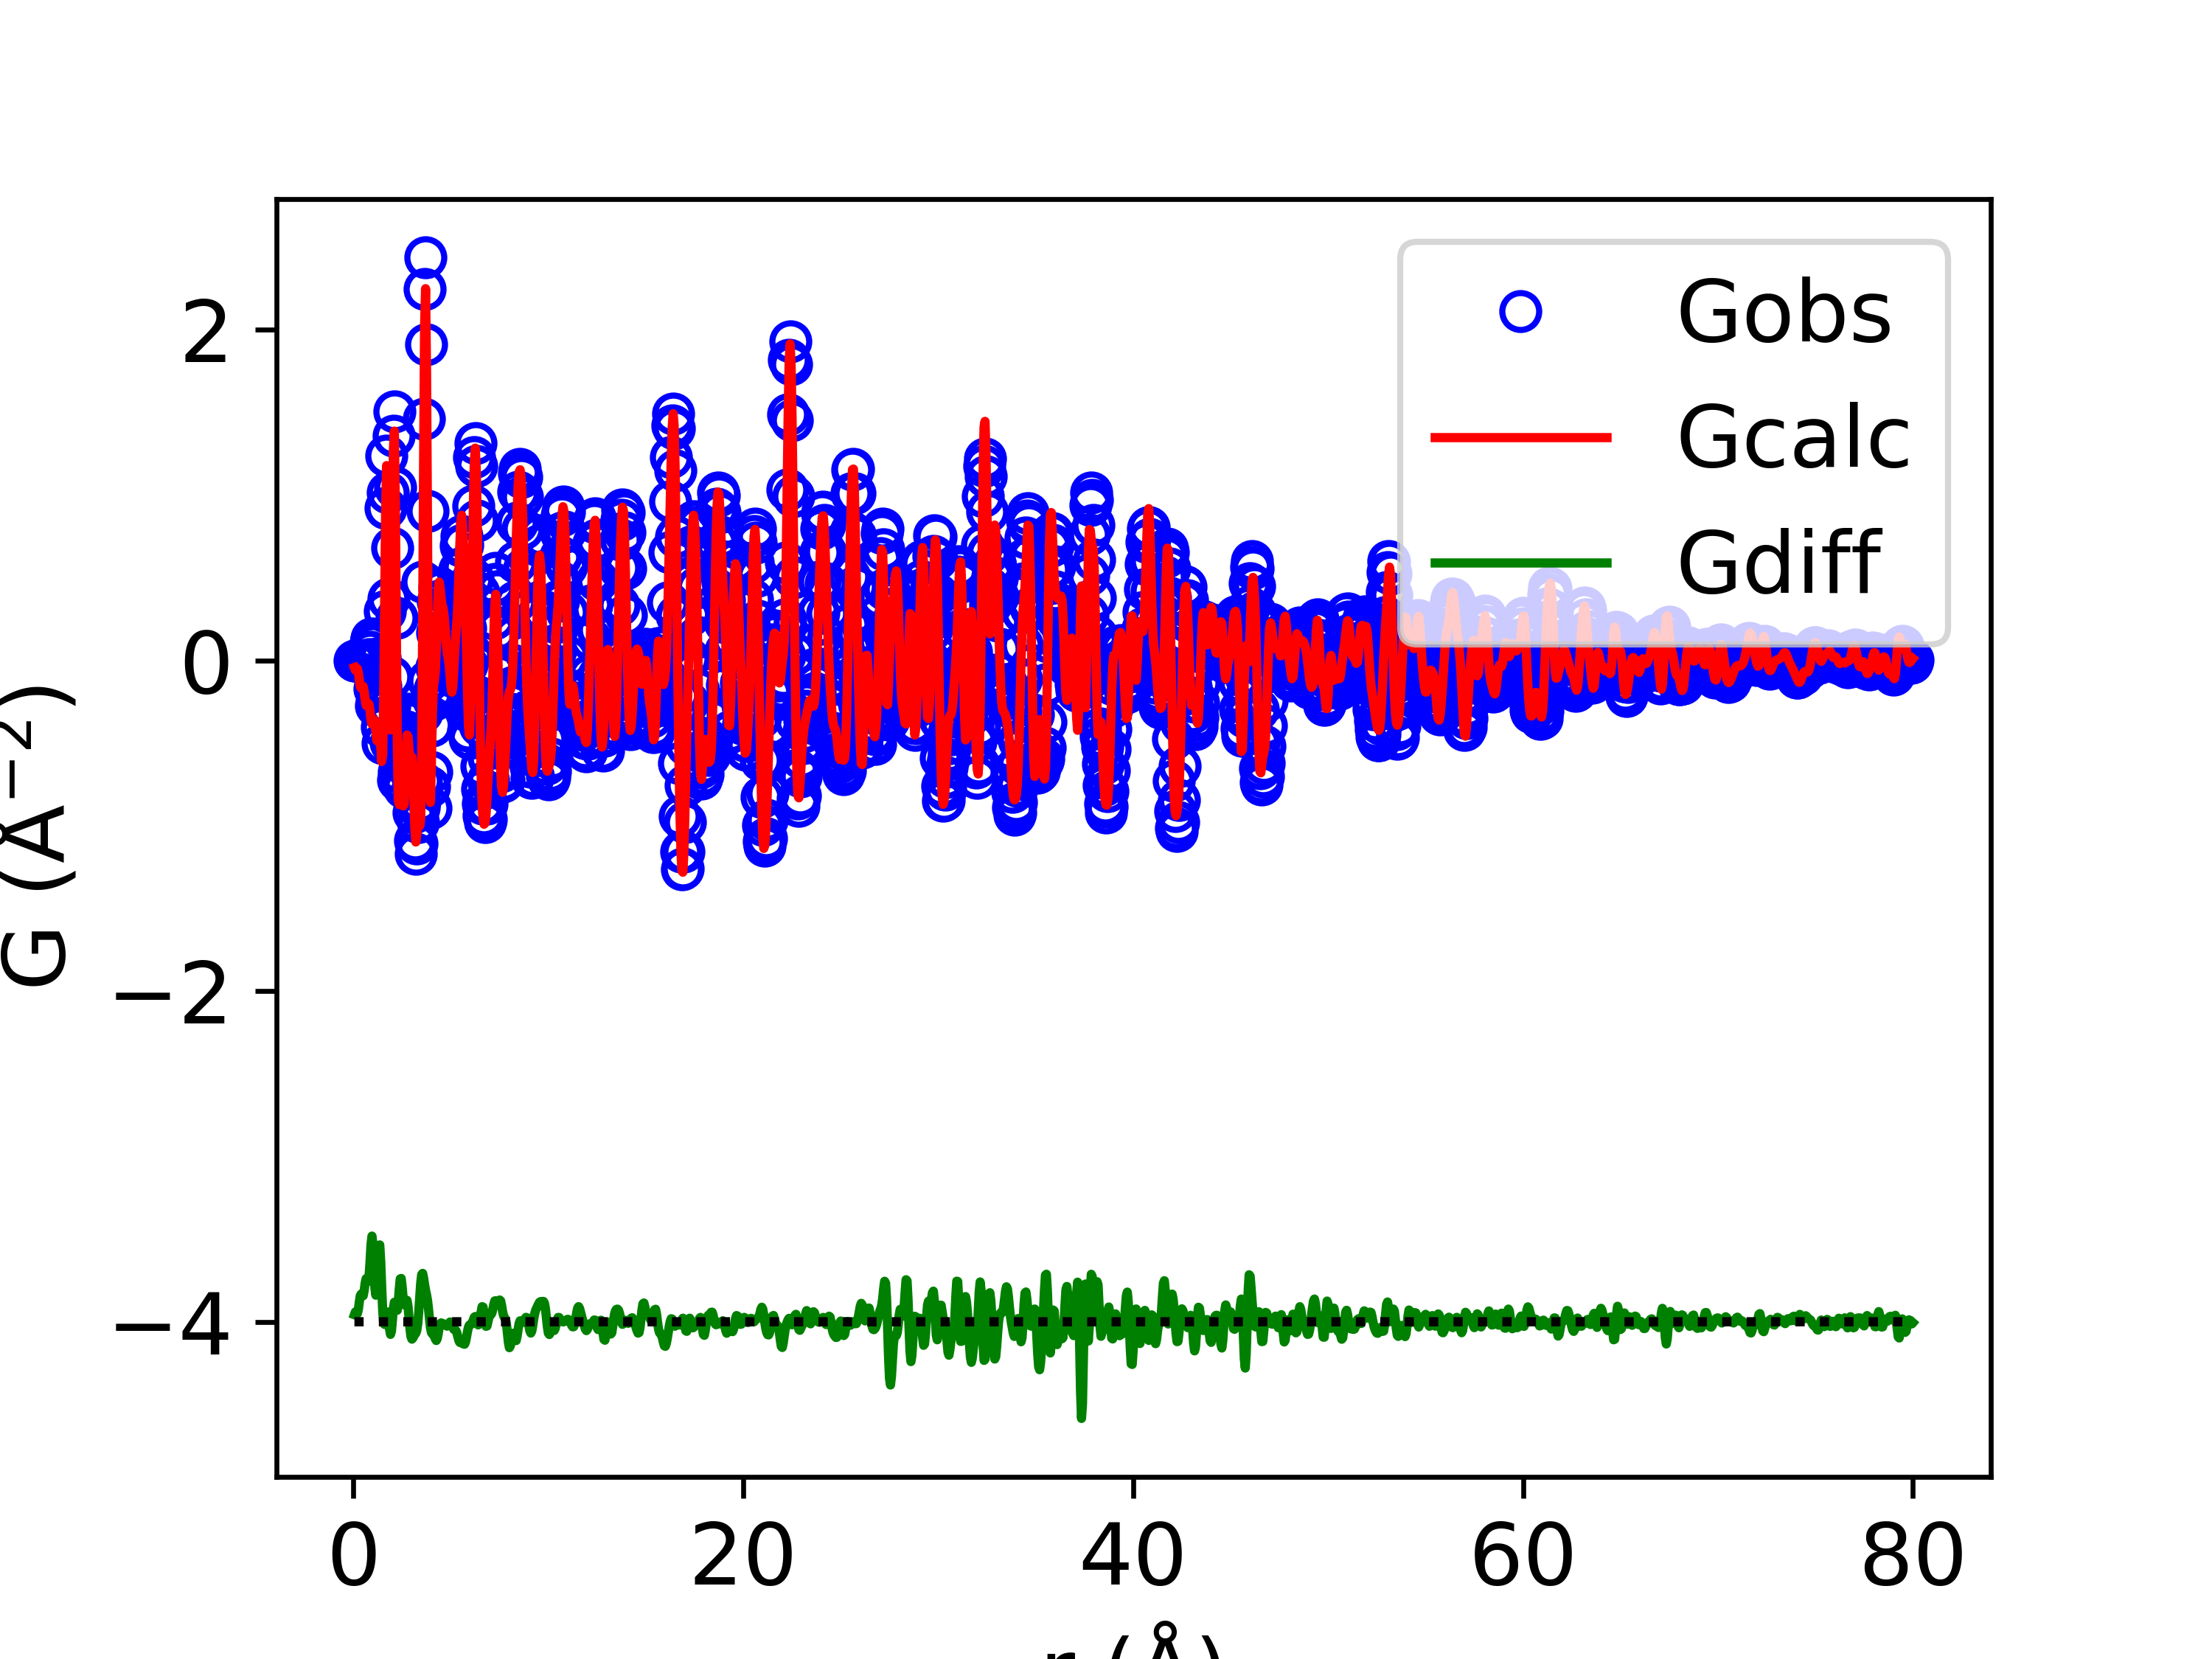

Source data for this figure (header and first rows):
x, yobs, ycalc, ydiff
0.05, 1.5301523770284854e-12, -0.04289, 0.04289
0.1, -2.1919741057541343e-10, -0.05979, 0.05979
0.15, -1.3321532628610604e-08, -0.05248, 0.05248
0.2, -1.649194169269475e-07, -0.0487, 0.0487
0.25, -4.233611179781754e-07, -0.07259, 0.07259
0.3, 4.312146281555379e-06, -0.1188, 0.1188
0.35, 4.132050524708436e-05, -0.1578, 0.1578
0.4, 0.0001727, -0.1674, 0.1675
0.45, 0.0004167, -0.1567, 0.1571
0.5, 0.0004692, -0.157, 0.1575
0.55, -0.0006533, -0.1886, 0.1879
0.6, -0.004425, -0.238, 0.2336
0.65, -0.01125, -0.272, 0.2607
0.7, -0.01771, -0.2729, 0.2552
0.75, -0.01493, -0.2589, 0.2439
0.8, 0.008002, -0.2652, 0.2732
0.85, 0.05423, -0.3066, 0.3608
0.9, 0.108, -0.359, 0.467
0.95, 0.1334, -0.3848, 0.5182
1.0, 0.09228, -0.3736, 0.4659
1.05, -0.02417, -0.357, 0.3329
1.1, -0.1729, -0.3756, 0.2027
1.15, -0.2717, -0.4324, 0.1606
1.2, -0.2534, -0.4845, 0.2311
1.25, -0.1266, -0.4885, 0.3618
1.3, 0.006865, -0.4553, 0.4622
1.35, 0.01445, -0.4503, 0.4647
1.4, -0.1568, -0.5201, 0.3634
1.45, -0.4031, -0.6111, 0.208
1.5, -0.5017, -0.5691, 0.06734
1.55, -0.2631, -0.253, -0.01013
1.6, 0.2996, 0.3158, -0.01623
1.65, 0.9231, 0.902, 0.02114
1.7, 1.236, 1.178, 0.05793
1.75, 1.016, 0.9572, 0.05884
1.8, 0.3738, 0.3569, 0.01692
1.85, -0.2801, -0.2379, -0.04221
1.9, -0.497, -0.4205, -0.07649
1.95, -0.1001, -0.04325, -0.05689
2.0, 0.681, 0.6715, 0.009502
2.05, 1.357, 1.275, 0.08235
2.1, 1.505, 1.387, 0.1181
2.15, 1.045, 0.9396, 0.105
2.2, 0.2593, 0.1862, 0.07313
2.25, -0.4224, -0.4921, 0.06974
2.3, -0.7247, -0.8434, 0.1186
2.35, -0.673, -0.8716, 0.1986
2.4, -0.5079, -0.7673, 0.2594
2.45, -0.461, -0.7231, 0.2621
2.5, -0.5813, -0.791, 0.2097
2.55, -0.7377, -0.8799, 0.1422
2.6, -0.7681, -0.8709, 0.1029
2.65, -0.6304, -0.7357, 0.1053
2.7, -0.4312, -0.5576, 0.1264
2.75, -0.3215, -0.4511, 0.1295
2.8, -0.3673, -0.4609, 0.09365
2.85, -0.5073, -0.5344, 0.02717
2.9, -0.6277, -0.5854, -0.04229
2.95, -0.6731, -0.5839, -0.08919
3.0, -0.6891, -0.584, -0.1051
... 1,540 more rows
